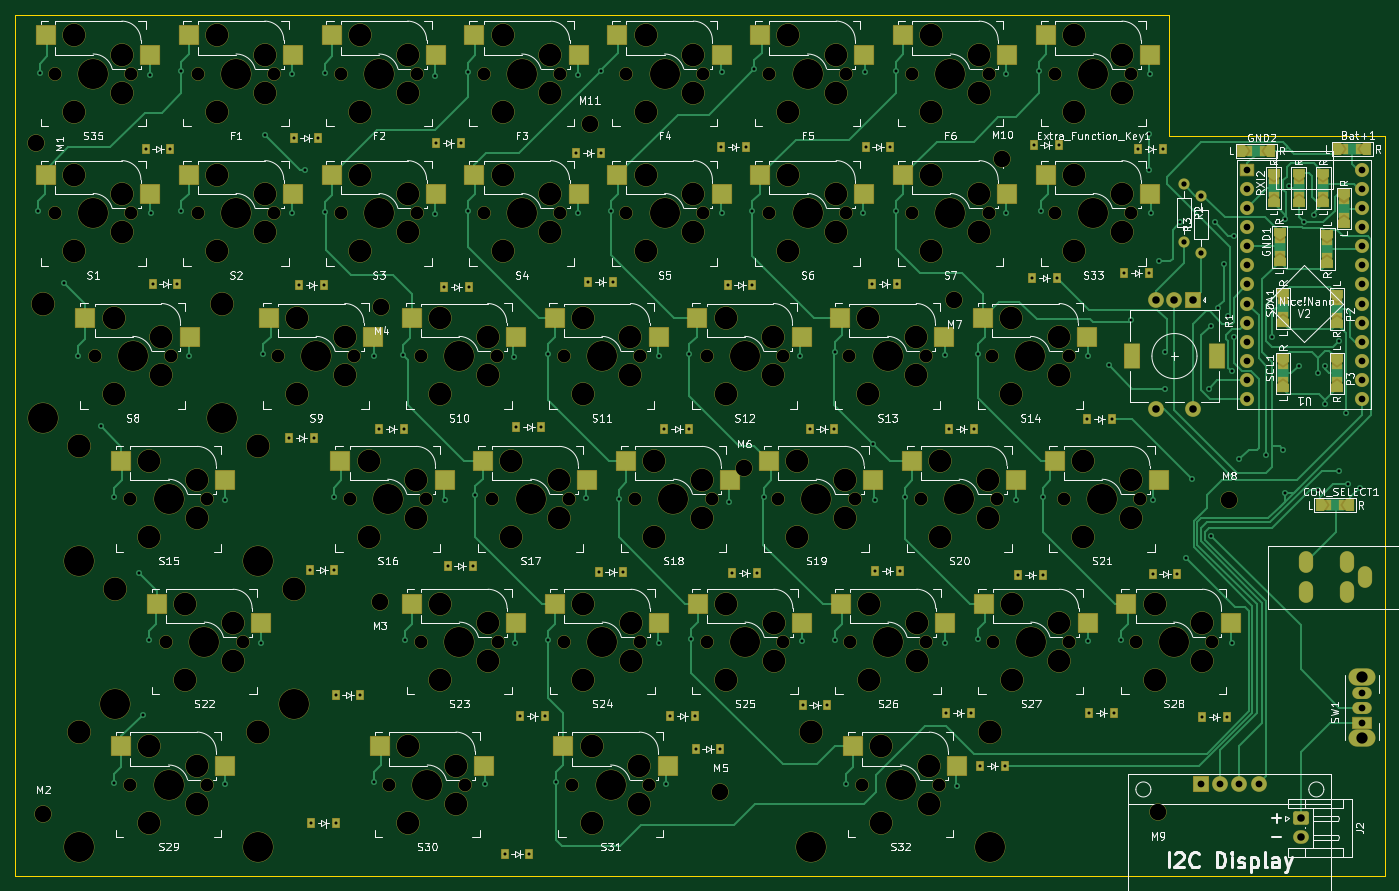
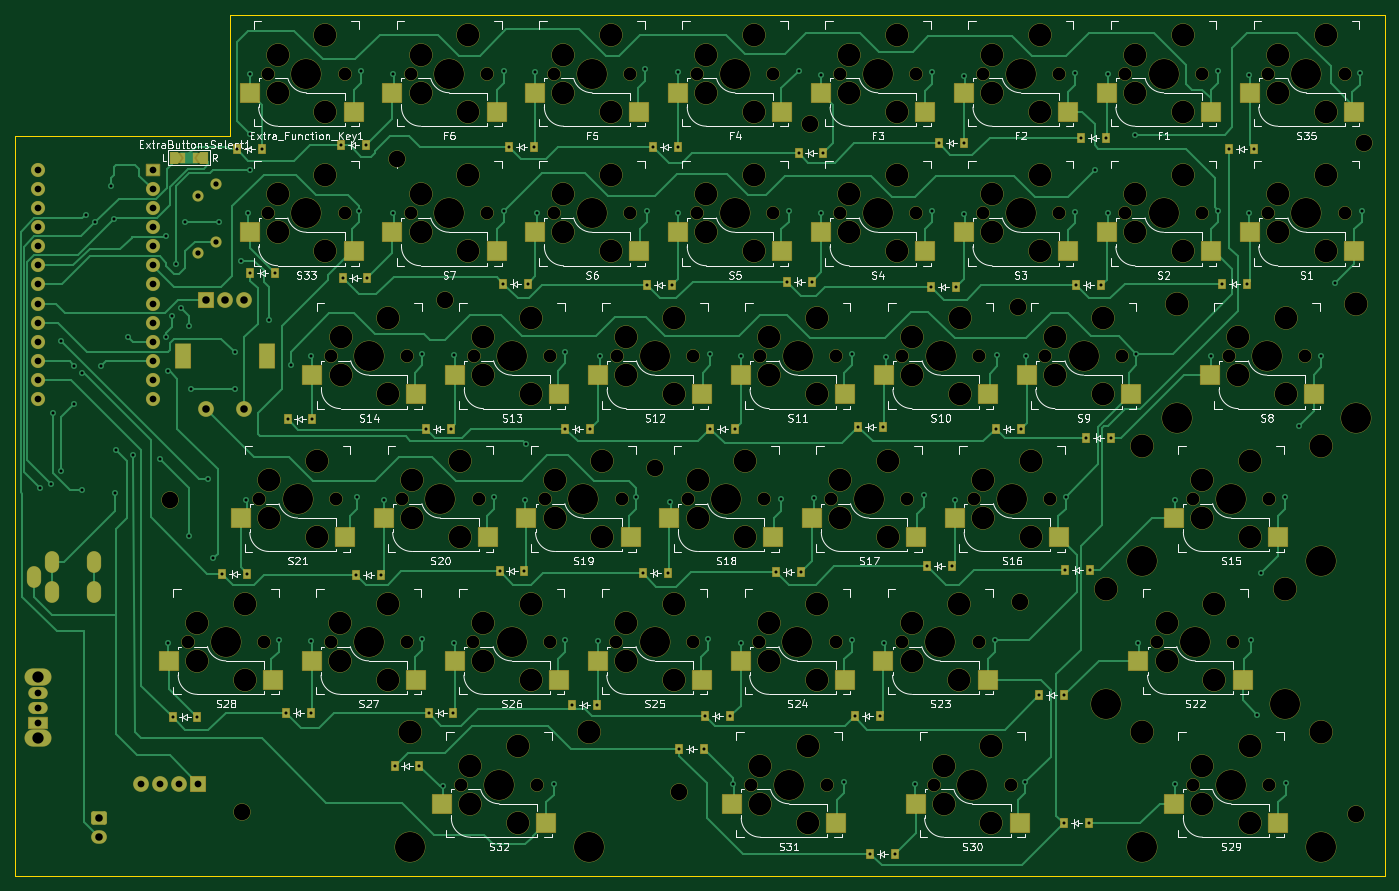
Circuit board: 11 layer files. Board 182.1 x 114.5 mm.
- bottom_copper: simple_split_MX-B_Cu.gbr (66850 bytes)
- bottom_mask: simple_split_MX-B_Mask.gbr (22473 bytes)
- paste: simple_split_MX-B_Paste.gbr (6245 bytes)
- bottom_silk: simple_split_MX-B_Silkscreen.gbr (145676 bytes)
- outline: simple_split_MX-Edge_Cuts.gbr (844 bytes)
- top_copper: simple_split_MX-F_Cu.gbr (60291 bytes)
- top_mask: simple_split_MX-F_Mask.gbr (24585 bytes)
- paste: simple_split_MX-F_Paste.gbr (6245 bytes)
- top_silk: simple_split_MX-F_Silkscreen.gbr (198628 bytes)
- drill: simple_split_MX-NPTH.drl (6152 bytes)
- drill: simple_split_MX-PTH.drl (5575 bytes)

=== bottom_copper: simple_split_MX-B_Cu.gbr (66850 bytes, source omitted) ===
=== bottom_mask: simple_split_MX-B_Mask.gbr (22473 bytes, source omitted) ===
=== paste: simple_split_MX-B_Paste.gbr (6245 bytes, source omitted) ===
=== bottom_silk: simple_split_MX-B_Silkscreen.gbr (145676 bytes, source omitted) ===
=== outline: simple_split_MX-Edge_Cuts.gbr ===
%TF.GenerationSoftware,KiCad,Pcbnew,8.0.4*%
%TF.CreationDate,2024-11-08T15:07:56-07:00*%
%TF.ProjectId,simple_split_MX,73696d70-6c65-45f7-9370-6c69745f4d58,v1.0.0*%
%TF.SameCoordinates,Original*%
%TF.FileFunction,Profile,NP*%
%FSLAX46Y46*%
G04 Gerber Fmt 4.6, Leading zero omitted, Abs format (unit mm)*
G04 Created by KiCad (PCBNEW 8.0.4) date 2024-11-08 15:07:56*
%MOMM*%
%LPD*%
G01*
G04 APERTURE LIST*
%TA.AperFunction,Profile*%
%ADD10C,0.050000*%
%TD*%
G04 APERTURE END LIST*
D10*
X291644000Y-197500000D02*
X291644000Y-99150000D01*
X109526000Y-83000000D02*
X109526000Y-99150000D01*
X109526000Y-197500000D02*
X291644000Y-197500000D01*
X263000000Y-99150000D02*
X263000000Y-83000000D01*
X109526000Y-99150000D02*
X109526000Y-197500000D01*
X263000000Y-83000000D02*
X109526000Y-83000000D01*
X291644000Y-99150000D02*
X263000000Y-99150000D01*
M02*

=== top_copper: simple_split_MX-F_Cu.gbr (60291 bytes, source omitted) ===
=== top_mask: simple_split_MX-F_Mask.gbr (24585 bytes, source omitted) ===
=== paste: simple_split_MX-F_Paste.gbr (6245 bytes, source omitted) ===
=== top_silk: simple_split_MX-F_Silkscreen.gbr (198628 bytes, source omitted) ===
=== drill: simple_split_MX-NPTH.drl ===
M48
; DRILL file {KiCad 8.0.4} date 2024-11-08T15:08:01-0700
; FORMAT={-:-/ absolute / metric / decimal}
; #@! TF.CreationDate,2024-11-08T15:08:01-07:00
; #@! TF.GenerationSoftware,Kicad,Pcbnew,8.0.4
; #@! TF.FileFunction,NonPlated,1,2,NPTH
FMAT,2
METRIC
; #@! TA.AperFunction,NonPlated,NPTH,ComponentDrill
T1C1.702
; #@! TA.AperFunction,NonPlated,NPTH,ComponentDrill
T2C2.200
; #@! TA.AperFunction,NonPlated,NPTH,ComponentDrill
T3C3.000
; #@! TA.AperFunction,NonPlated,NPTH,ComponentDrill
T4C3.048
; #@! TA.AperFunction,NonPlated,NPTH,ComponentDrill
T5C3.988
%
G90
G05
T1
X114.828Y-90.8
X114.828Y-109.352
X120.09Y-128.352
X124.852Y-147.352
X124.852Y-185.352
X124.987Y-90.8
X124.987Y-109.352
X129.615Y-166.352
X130.25Y-128.352
X133.827Y-90.8
X133.827Y-109.352
X135.012Y-147.352
X135.012Y-185.352
X139.775Y-166.352
X143.987Y-90.8
X143.987Y-109.352
X144.474Y-128.352
X152.827Y-90.8
X152.827Y-109.352
X153.999Y-147.352
X154.634Y-128.352
X159.261Y-185.352
X162.987Y-90.8
X162.987Y-109.352
X163.474Y-128.352
X163.524Y-166.352
X164.159Y-147.352
X169.421Y-185.352
X171.827Y-90.8
X171.827Y-109.352
X172.999Y-147.352
X173.634Y-128.352
X173.684Y-166.352
X181.987Y-90.8
X181.987Y-109.352
X182.474Y-128.352
X182.524Y-166.352
X183.159Y-147.352
X183.645Y-185.352
X190.827Y-90.8
X190.827Y-109.352
X191.999Y-147.352
X192.634Y-128.352
X192.684Y-166.352
X193.805Y-185.352
X200.987Y-90.8
X200.987Y-109.352
X201.474Y-128.352
X201.524Y-166.352
X202.159Y-147.352
X209.827Y-90.8
X209.827Y-109.352
X210.999Y-147.352
X211.634Y-128.352
X211.684Y-166.352
X219.987Y-90.8
X219.987Y-109.352
X220.474Y-128.352
X220.524Y-166.352
X221.159Y-147.352
X222.195Y-185.352
X228.827Y-90.8
X228.827Y-109.352
X229.999Y-147.352
X230.634Y-128.352
X230.684Y-166.352
X232.355Y-185.352
X238.987Y-90.8
X238.987Y-109.352
X239.474Y-128.352
X239.524Y-166.352
X240.159Y-147.352
X247.827Y-90.8
X247.827Y-109.352
X248.999Y-147.352
X249.634Y-128.352
X249.684Y-166.352
X257.988Y-90.8
X257.988Y-109.352
X258.524Y-166.352
X259.159Y-147.352
X268.684Y-166.352
T2
X112.268Y-100.076
X113.284Y-189.23
X158.0Y-161.0
X158.242Y-121.793
X185.928Y-97.536
X203.327Y-186.309
X206.502Y-143.256
X234.442Y-120.904
X240.792Y-102.108
X261.5Y-189.0
X271.0Y-147.5
T3
X117.367Y-85.72
X117.367Y-95.88
X117.367Y-104.272
X117.367Y-114.432
X122.63Y-123.272
X122.63Y-133.432
X123.718Y-88.26
X123.718Y-93.34
X123.718Y-106.812
X123.718Y-111.892
X127.392Y-142.272
X127.392Y-152.432
X127.392Y-180.272
X127.392Y-190.432
X128.98Y-125.812
X128.98Y-130.892
X132.155Y-161.272
X132.155Y-171.432
X133.743Y-144.812
X133.743Y-149.892
X133.743Y-182.812
X133.743Y-187.892
X136.368Y-85.72
X136.368Y-95.88
X136.368Y-104.272
X136.368Y-114.432
X138.505Y-163.812
X138.505Y-168.892
X142.718Y-88.26
X142.718Y-93.34
X142.718Y-106.812
X142.718Y-111.892
X147.014Y-123.272
X147.014Y-133.432
X153.364Y-125.812
X153.364Y-130.892
X155.368Y-85.72
X155.368Y-95.88
X155.368Y-104.272
X155.368Y-114.432
X156.539Y-142.272
X156.539Y-152.432
X161.718Y-88.26
X161.718Y-93.34
X161.718Y-106.812
X161.718Y-111.892
X161.802Y-180.272
X161.802Y-190.432
X162.889Y-144.812
X162.889Y-149.892
X166.014Y-123.272
X166.014Y-133.432
X166.064Y-161.272
X166.064Y-171.432
X168.151Y-182.812
X168.151Y-187.892
X172.364Y-125.812
X172.364Y-130.892
X172.414Y-163.812
X172.414Y-168.892
X174.367Y-85.72
X174.367Y-95.88
X174.367Y-104.272
X174.367Y-114.432
X175.539Y-142.272
X175.539Y-152.432
X180.718Y-88.26
X180.718Y-93.34
X180.718Y-106.812
X180.718Y-111.892
X181.889Y-144.812
X181.889Y-149.892
X185.014Y-123.272
X185.014Y-133.432
X185.064Y-161.272
X185.064Y-171.432
X186.185Y-180.272
X186.185Y-190.432
X191.364Y-125.812
X191.364Y-130.892
X191.414Y-163.812
X191.414Y-168.892
X192.535Y-182.812
X192.535Y-187.892
X193.367Y-85.72
X193.367Y-95.88
X193.367Y-104.272
X193.367Y-114.432
X194.539Y-142.272
X194.539Y-152.432
X199.718Y-88.26
X199.718Y-93.34
X199.718Y-106.812
X199.718Y-111.892
X200.889Y-144.812
X200.889Y-149.892
X204.014Y-123.272
X204.014Y-133.432
X204.064Y-161.272
X204.064Y-171.432
X210.364Y-125.812
X210.364Y-130.892
X210.414Y-163.812
X210.414Y-168.892
X212.367Y-85.72
X212.367Y-95.88
X212.367Y-104.272
X212.367Y-114.432
X213.539Y-142.272
X213.539Y-152.432
X218.718Y-88.26
X218.718Y-93.34
X218.718Y-106.812
X218.718Y-111.892
X219.889Y-144.812
X219.889Y-149.892
X223.014Y-123.272
X223.014Y-133.432
X223.064Y-161.272
X223.064Y-171.432
X224.736Y-180.272
X224.736Y-190.432
X229.364Y-125.812
X229.364Y-130.892
X229.414Y-163.812
X229.414Y-168.892
X231.085Y-182.812
X231.085Y-187.892
X231.367Y-85.72
X231.367Y-95.88
X231.367Y-104.272
X231.367Y-114.432
X232.539Y-142.272
X232.539Y-152.432
X237.718Y-88.26
X237.718Y-93.34
X237.718Y-106.812
X237.718Y-111.892
X238.889Y-144.812
X238.889Y-149.892
X242.014Y-123.272
X242.014Y-133.432
X242.064Y-161.272
X242.064Y-171.432
X248.364Y-125.812
X248.364Y-130.892
X248.414Y-163.812
X248.414Y-168.892
X250.367Y-85.72
X250.367Y-95.88
X250.367Y-104.272
X250.367Y-114.432
X251.539Y-142.272
X251.539Y-152.432
X256.717Y-88.26
X256.717Y-93.34
X256.717Y-106.812
X256.717Y-111.892
X257.889Y-144.812
X257.889Y-149.892
X261.064Y-161.272
X261.064Y-171.432
X267.414Y-163.812
X267.414Y-168.892
T4
X113.27Y-121.367
X118.032Y-140.367
X118.032Y-178.367
X122.795Y-159.367
X137.07Y-121.367
X141.832Y-140.367
X141.832Y-178.367
X146.595Y-159.367
X215.375Y-178.367
X239.175Y-178.367
T5
X113.27Y-136.607
X118.032Y-155.607
X118.032Y-193.607
X119.907Y-90.8
X119.907Y-109.352
X122.795Y-174.607
X125.17Y-128.352
X129.933Y-147.352
X129.933Y-185.352
X134.695Y-166.352
X137.07Y-136.607
X138.907Y-90.8
X138.907Y-109.352
X141.832Y-155.607
X141.832Y-193.607
X146.595Y-174.607
X149.554Y-128.352
X157.907Y-90.8
X157.907Y-109.352
X159.079Y-147.352
X164.341Y-185.352
X168.554Y-128.352
X168.604Y-166.352
X176.907Y-90.8
X176.907Y-109.352
X178.079Y-147.352
X187.554Y-128.352
X187.604Y-166.352
X188.725Y-185.352
X195.907Y-90.8
X195.907Y-109.352
X197.079Y-147.352
X206.554Y-128.352
X206.604Y-166.352
X214.907Y-90.8
X214.907Y-109.352
X215.375Y-193.607
X216.079Y-147.352
X225.554Y-128.352
X225.604Y-166.352
X227.275Y-185.352
X233.907Y-90.8
X233.907Y-109.352
X235.079Y-147.352
X239.175Y-193.607
X244.554Y-128.352
X244.604Y-166.352
X252.907Y-90.8
X252.907Y-109.352
X254.079Y-147.352
X263.604Y-166.352
M30

=== drill: simple_split_MX-PTH.drl ===
M48
; DRILL file {KiCad 8.0.4} date 2024-11-08T15:08:01-0700
; FORMAT={-:-/ absolute / metric / decimal}
; #@! TF.CreationDate,2024-11-08T15:08:01-07:00
; #@! TF.GenerationSoftware,Kicad,Pcbnew,8.0.4
; #@! TF.FileFunction,Plated,1,2,PTH
FMAT,2
METRIC
; #@! TA.AperFunction,Plated,PTH,ViaDrill
T1C0.400
; #@! TA.AperFunction,Plated,PTH,ComponentDrill
T2C0.400
; #@! TA.AperFunction,Plated,PTH,ComponentDrill
T3C0.700
; #@! TA.AperFunction,Plated,PTH,ComponentDrill
T4C0.889
; #@! TA.AperFunction,Plated,PTH,ComponentDrill
T5C0.900
; #@! TA.AperFunction,Plated,PTH,ComponentDrill
T6C1.000
; #@! TA.AperFunction,Plated,PTH,ComponentDrill
T7C1.500
%
G90
G05
T1
X112.578Y-109.021
X112.831Y-90.733
X116.078Y-118.618
X117.911Y-128.326
X120.904Y-137.668
X122.682Y-185.166
X122.737Y-147.121
X125.984Y-157.226
X126.492Y-176.022
X127.309Y-166.171
X127.508Y-90.932
X127.548Y-109.352
X131.627Y-90.48
X131.627Y-109.021
X132.629Y-128.402
X137.454Y-147.452
X137.454Y-185.298
X142.28Y-166.502
X142.549Y-128.071
X142.748Y-98.933
X146.344Y-90.81
X146.344Y-109.352
X148.082Y-103.632
X150.677Y-90.733
X150.677Y-109.155
X151.947Y-147.121
X157.266Y-128.402
X157.281Y-184.968
X161.091Y-128.205
X161.345Y-166.171
X165.394Y-91.064
X165.394Y-109.485
X166.665Y-147.452
X169.727Y-90.613
X169.727Y-109.021
X170.743Y-146.868
X171.998Y-185.298
X175.808Y-128.535
X176.062Y-166.502
X180.395Y-128.071
X180.395Y-166.171
X181.411Y-184.968
X184.445Y-90.943
X184.445Y-109.352
X185.46Y-147.198
X187.452Y-90.424
X188.778Y-109.021
X189.793Y-147.375
X195.112Y-128.402
X195.112Y-166.502
X196.129Y-185.298
X199.191Y-128.071
X199.445Y-165.917
X203.494Y-90.556
X203.494Y-109.352
X204.51Y-147.706
X207.573Y-109.021
X207.827Y-90.225
X209.097Y-147.121
X213.909Y-128.402
X214.162Y-166.248
X218.495Y-127.817
X218.495Y-166.171
X220.019Y-185.221
X222.29Y-109.352
X222.544Y-90.556
X223.647Y-140.081
X223.814Y-147.452
X226.623Y-90.48
X226.623Y-109.021
X227.893Y-147.121
X233.212Y-128.148
X233.212Y-166.502
X234.736Y-185.552
X237.545Y-128.071
X237.545Y-165.917
X241.34Y-90.81
X241.34Y-109.352
X242.611Y-147.452
X245.673Y-90.48
X245.927Y-109.021
X246.181Y-147.121
X252.262Y-128.402
X252.262Y-166.248
X255.016Y-129.54
X256.596Y-166.171
X257.862Y-123.534
X260.35Y-98.806
X260.35Y-103.632
X260.39Y-90.81
X260.644Y-109.352
X260.899Y-147.452
X261.62Y-115.697
X262.434Y-127.852
X262.434Y-132.678
X264.466Y-110.58
X265.303Y-155.194
X265.99Y-144.744
X268.276Y-132.678
X268.53Y-124.296
X268.53Y-152.236
X269.038Y-110.58
X269.546Y-122.01
X270.308Y-116.168
X270.816Y-123.026
X271.312Y-166.502
X271.324Y-130.392
X271.578Y-112.358
X271.578Y-125.82
X272.34Y-142.076
X275.896Y-141.568
X276.658Y-125.82
X278.182Y-140.806
X278.384Y-146.558
X278.436Y-110.072
X278.944Y-105.754
X280.214Y-129.63
X280.976Y-110.58
X282.246Y-109.564
X282.754Y-130.646
X282.754Y-146.14
X283.77Y-129.63
X283.77Y-134.71
X285.548Y-126.328
X285.548Y-143.6
X286.564Y-135.98
X286.818Y-145.378
X288.342Y-145.886
T2
X126.874Y-100.838
X127.816Y-118.708
X130.174Y-100.838
X131.116Y-118.708
X145.924Y-139.192
X146.56Y-99.314
X147.246Y-118.962
X148.7Y-156.808
X148.85Y-190.5
X149.224Y-139.192
X149.86Y-99.314
X150.546Y-118.962
X152.0Y-156.808
X152.148Y-173.482
X152.15Y-190.5
X155.448Y-173.482
X157.914Y-138.012
X161.214Y-138.012
X165.482Y-100.076
X166.55Y-119.216
X167.058Y-156.3
X168.782Y-100.076
X169.85Y-119.216
X170.358Y-156.3
X174.626Y-194.564
X176.202Y-137.758
X176.658Y-176.276
X177.926Y-194.564
X179.502Y-137.758
X179.958Y-176.276
X184.152Y-101.346
X185.726Y-118.454
X187.124Y-157.062
X187.452Y-101.346
X189.026Y-118.454
X190.424Y-157.062
X195.886Y-138.012
X196.596Y-176.276
X199.186Y-138.012
X199.896Y-176.276
X200.026Y-180.594
X203.326Y-180.594
X203.456Y-100.584
X204.268Y-118.962
X204.852Y-157.226
X206.756Y-100.584
X207.568Y-118.962
X208.152Y-157.226
X214.25Y-174.752
X215.19Y-138.012
X217.55Y-174.752
X218.49Y-138.012
X222.632Y-100.584
X223.446Y-118.708
X223.902Y-156.972
X225.932Y-100.584
X226.746Y-118.708
X227.202Y-156.972
X233.352Y-175.858
X233.732Y-138.012
X236.652Y-175.858
X237.032Y-138.012
X237.872Y-182.88
X241.172Y-182.88
X242.952Y-157.48
X244.782Y-117.946
X244.984Y-100.33
X246.252Y-157.48
X248.082Y-117.946
X248.284Y-100.33
X252.096Y-136.779
X252.35Y-175.768
X255.396Y-136.779
X255.65Y-175.768
X257.049Y-117.348
X258.828Y-100.838
X260.349Y-117.348
X260.784Y-157.316
X262.128Y-100.838
X264.084Y-157.316
X267.388Y-176.366
X270.688Y-176.366
T3
X264.974Y-105.5
X264.974Y-113.12
X267.26Y-107.024
X267.26Y-114.644
T4
X273.356Y-103.595
X273.356Y-106.135
X273.356Y-108.675
X273.356Y-111.215
X273.356Y-113.755
X273.356Y-116.295
X273.356Y-118.835
X273.356Y-121.375
X273.356Y-123.915
X273.356Y-126.455
X273.356Y-128.995
X273.356Y-131.535
X273.356Y-134.075
X288.596Y-103.595
X288.596Y-106.135
X288.596Y-108.675
X288.596Y-111.215
X288.596Y-113.755
X288.596Y-116.295
X288.596Y-118.835
X288.596Y-121.375
X288.596Y-123.915
X288.596Y-126.455
X288.596Y-128.995
X288.596Y-131.535
X288.596Y-134.075
T5
X267.26Y-185.256
X269.8Y-185.256
X272.34Y-185.256
X274.88Y-185.256
X288.628Y-173.096
X288.628Y-175.096
X288.628Y-177.096
T6
X261.204Y-120.856
X261.204Y-135.356
X263.704Y-120.856
X266.204Y-120.856
X266.204Y-135.356
X280.476Y-189.848
X280.476Y-192.348
T7
X288.628Y-170.996
X288.628Y-179.196
T6
G00X281.194Y-155.224
M15
G01X281.194Y-156.224
M16
G05
G00X281.194Y-159.224
M15
G01X281.194Y-160.224
M16
G05
G00X286.694Y-155.224
M15
G01X286.694Y-156.224
M16
G05
G00X286.694Y-159.224
M15
G01X286.694Y-160.224
M16
G05
G00X289.094Y-157.224
M15
G01X289.094Y-158.224
M16
G05
T7
G00X258.104Y-127.706
M15
G01X258.104Y-129.006
M16
G05
G00X269.304Y-127.706
M15
G01X269.304Y-129.006
M16
G05
M30
